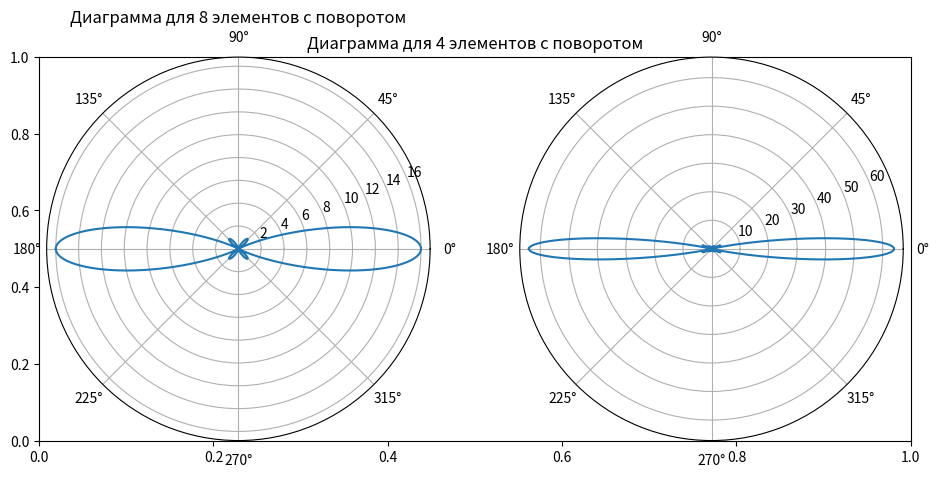
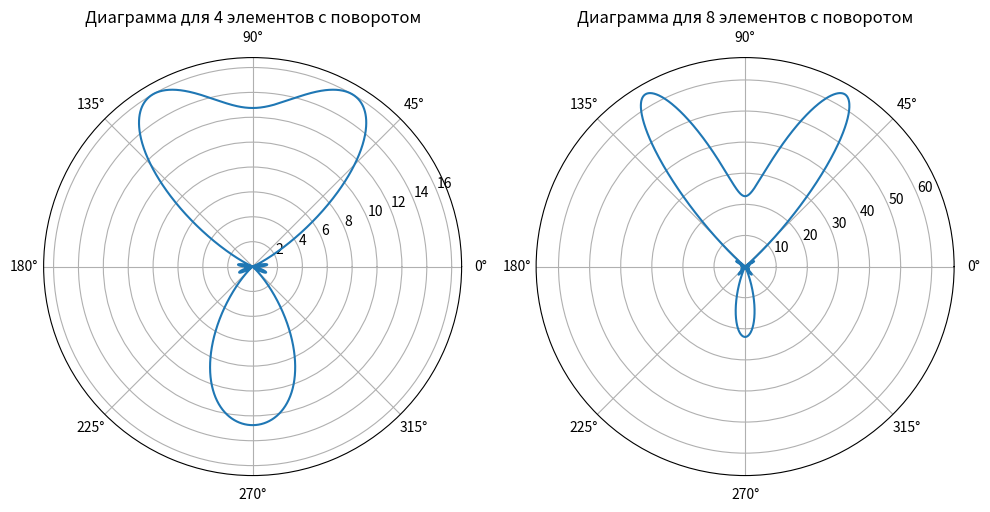

Recreate these plots in Python, in order.
import numpy as np
import matplotlib.pyplot as plt
c=10**8;
f=2.5*10**9;
lam = c/f;
d = 0.5*lam

def array_response_vector(array, phi, d, lam):
  #N = array.shape
  v = np.exp(1j*2*np.pi*array*d/lam*np.sin(phi))
  return v

array4 = np.arange(0,4)
array8 = np.arange(0,8)

phi = np.linspace(-np.pi, np.pi, 360*8)
phi_45 = 60 * np.pi / 180

v4 = array_response_vector(array4, phi_45, d, lam)
print("Направленные векторы для 4 элементов:")
for elem in v4:
  print(elem)

v8 = array_response_vector(array8, phi_45, d, lam)
print("Направленные векторы для 8 элементов:")
for elem in v8:
  print(elem)

AF4 = np.sum(v4)
AF8 = np.sum(v8)

print("\nКоэффициент AF в виде суммы для 4 элементов, 60 градусов:\n", AF4)
print("Коэффициент AF  в виде суммы для 8 элементов, 60 градусов:\n", AF8)

teta0 =   60*np.pi/180
psi = 2 * (np.pi * d / lam) * np.sin(teta0)

AF_4 = 1 + np.exp(1j*psi) + np.exp(1j*2*psi) + np.exp(1j*3*psi) # коэфф АР = сумме элементов управл вектора a(teta)
AF_8 = 1 + np.exp(1j*psi) + np.exp(1j*2*psi) + np.exp(1j*3*psi) + np.exp(1j*4*psi)  + np.exp(1j*5*psi)  + np.exp(1j*6*psi)  + np.exp(1j*7*psi)

print("\nКоэффициент AF при помощи выражения для 4 элементов, 60 градусов:\n", AF_4)
print("Коэффициент AF при помощи выражения для 8 элементов, 60 градусов:\n", AF_8)

psi = 2 * (np.pi * d / lam) * np.sin(phi)
teta0 = 60 * np.pi / 180
delta = -(2 * np.pi * d / lam) * np.sin(teta0)


AF_4 = 1 +  np.exp(1j*psi)  +  np.exp(1j*2*psi)  + np.exp(1j*3*psi)  #коэфф АР = сумме элементов управл вектора a(teta)
AF_8 = 1 +  np.exp(1j*psi)  +  np.exp(1j*2*psi)  + np.exp(1j*3*psi) + np.exp(1j*4*psi)  + np.exp(1j*5*psi)  + np.exp(1j*6*psi)  + np.exp(1j*7*psi)
AFs_4 = 1 + np.exp(1j * (psi + delta)) + np.exp(1j * 2 * (psi + delta)) + np.exp(1j * 3 * (psi + delta))
AFs_8 = 1 + np.exp(1j * (psi + delta)) + np.exp(1j * 2 * (psi + delta)) + np.exp(1j * 3 * (psi + delta)) + np.exp(1j * 4 * (psi + delta)) + np.exp(1j * 5 * (psi + delta)) + np.exp(1j * 6 * (psi + delta)) + np.exp(1j * 7 * (psi + delta))

AF_4 = np.abs(AF_4)**2
AF_8 = np.abs(AF_8)**2
AFs_4 = np.abs(AFs_4)**2
AFs_8 = np.abs(AFs_8)**2

plt.figure(figsize=(10, 5))

plt.title("Диаграмма для 4 элементов с поворотом")
plt.subplot(1, 2, 1, polar=True)
plt.polar(phi, AF_4)

plt.title("Диаграмма для 8 элементов с поворотом")
plt.subplot(1, 2, 2, polar=True)
plt.polar(phi, AF_8)

plt.tight_layout()

plt.figure(figsize=(10, 5))

plt.subplot(1, 2, 1, polar=True)
plt.polar(phi, AFs_4)
plt.title("Диаграмма для 4 элементов с поворотом")

plt.subplot(1, 2, 2, polar=True)
plt.polar(phi, AFs_8)
plt.title("Диаграмма для 8 элементов с поворотом")

plt.tight_layout()
plt.show()
